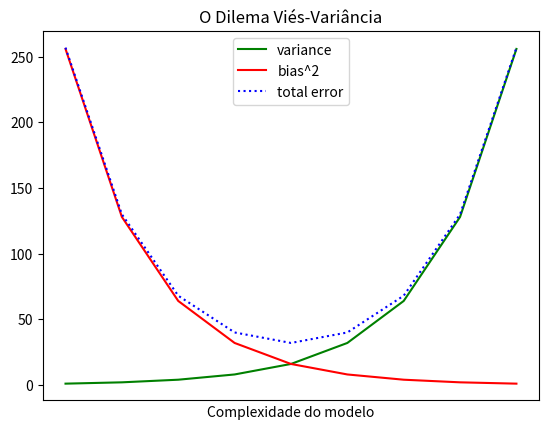

Python code for this plot:
from matplotlib import pyplot as plt

variance = [1, 2, 4, 8, 16, 32, 64, 128, 256]
bias_squared = [256, 128, 64, 32, 16, 8, 4, 2, 1]
total_error = [x + y for x, y in zip(variance, bias_squared)]

xs = [i for i, _ in enumerate(variance)]

plt.plot(xs, variance, "g-", label="variance")
plt.plot(xs, bias_squared, "r-", label="bias^2")

plt.plot(xs, total_error, "b:", label="total error")

plt.legend(loc=9)
plt.xlabel("Complexidade do modelo")
plt.xticks([])
plt.title("O Dilema Viés-Variância")

plt.show()